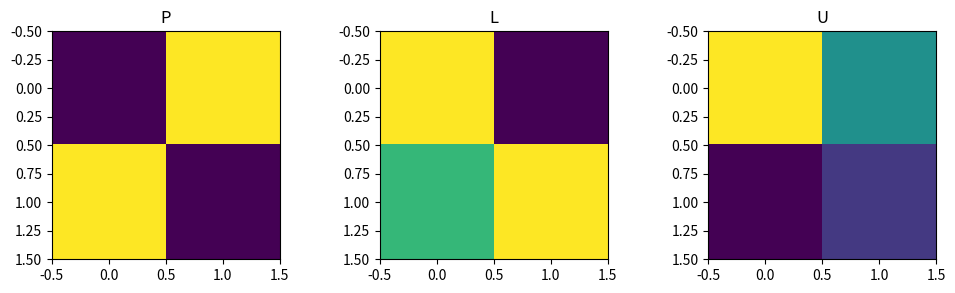
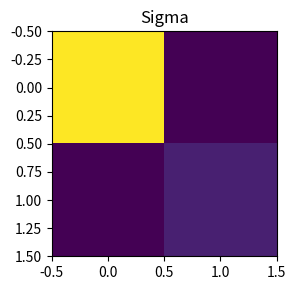
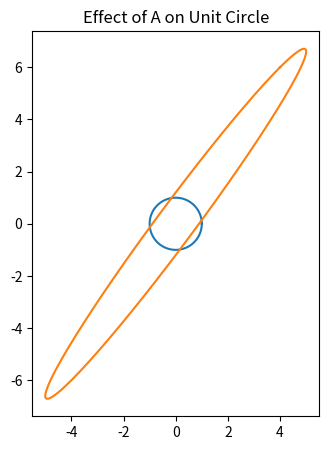

The matplotlib source for these figures, in order:
import numpy as np
import scipy.linalg as la

A = np.array([[4., 3.], [6., 3.]])
P, L, U = la.lu(A)
P, L, U

import matplotlib.pyplot as plt

fig, axes = plt.subplots(1, 3, figsize=(10,3))
mats = [P, L, U]
titles = ['P', 'L', 'U']
for ax, M, t in zip(axes, mats, titles):
    ax.imshow(M)
    ax.set_title(t)
plt.tight_layout()
plt.show()

U_svd, S, Vt = la.svd(A)
U_svd, S, Vt

fig, ax = plt.subplots(1, 1, figsize=(4,3))
ax.imshow(np.diag(S))
ax.set_title('Sigma')
plt.tight_layout()
plt.show()

theta = np.linspace(0, 2*np.pi, 200)
circle = np.vstack([np.cos(theta), np.sin(theta)])

A_circle = A @ circle

plt.figure(figsize=(5,5))
plt.plot(circle[0], circle[1])
plt.plot(A_circle[0], A_circle[1])
plt.gca().set_aspect('equal')
plt.title('Effect of A on Unit Circle')
plt.show()